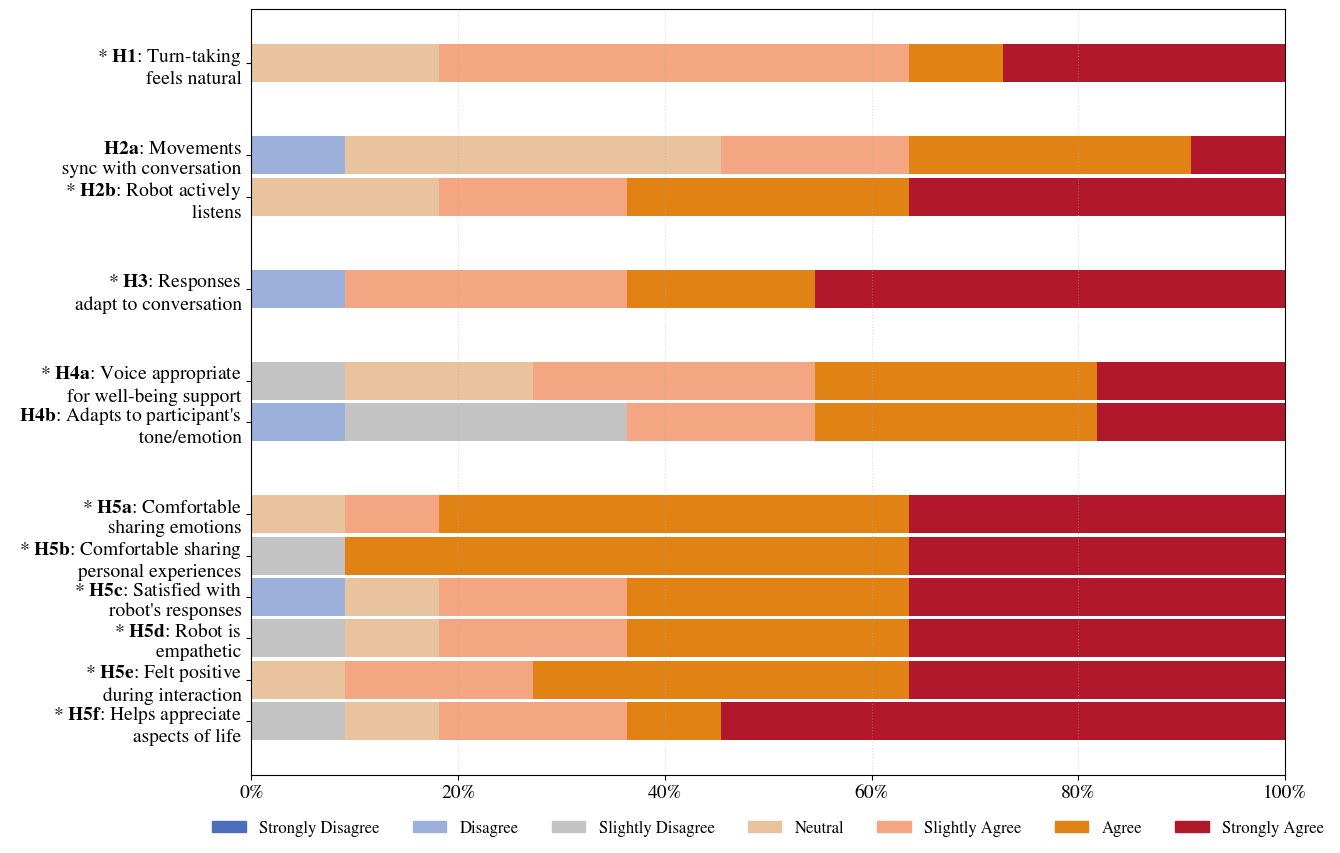

The script that saved this image:
import numpy as np
import matplotlib.pyplot as plt
from matplotlib import rcParams

# Configure text rendering
rcParams['mathtext.fontset'] = 'stix'
rcParams['font.family'] = 'STIXGeneral'

# Response scale definitions
response_labels = ["Strongly Disagree", "Disagree", "Slightly Disagree", "Neutral",
                   "Slightly Agree", "Agree", "Strongly Agree"]
response_colors = ["#4B6FBA", "#9BB1DB", "#C3C3C3", "#E8C39E",
                   "#F4A582", "#E08214", "#B2182B"]

# Data with hypothesis labels
question_data = {
    # H1 group
    "H1: Turn-taking\nfeels natural": [5, 5, 7, 4, 4, 5, 7, 7, 6, 5, 5],

    # H2 group (a and b together)
    "H2a: Movements\nsync with conversation": [4, 5, 7, 6, 4, 4, 6, 2, 4, 5, 6],
    "H2b: Robot actively\nlistens": [6, 4, 7, 7, 5, 4, 5, 6, 7, 6, 7],

    # H3 group
    "H3: Responses\nadapt to conversation": [5, 2, 7, 5, 7, 5, 6, 7, 7, 6, 7],

    # H4 group (a and b together)
    "H4a: Voice appropriate\nfor well-being support": [4, 6, 7, 5, 3, 4, 6, 5, 5, 6, 7],
    "H4b: Adapts to participant's\ntone/emotion": [3, 3, 7, 5, 3, 2, 6, 7, 5, 6, 6],

    # H5 group (a-f together)
    "H5a: Comfortable\nsharing emotions": [6, 6, 7, 5, 7, 4, 7, 6, 6, 7, 6],
    "H5b: Comfortable sharing\npersonal experiences": [6, 6, 7, 6, 7, 3, 7, 6, 6, 6, 7],
    "H5c: Satisfied with\nrobot's responses": [4, 5, 7, 6, 5, 2, 6, 6, 7, 7, 7],
    "H5d: Robot is\nempathetic": [5, 4, 7, 6, 5, 3, 7, 7, 6, 7, 6],
    "H5e: Felt positive\nduring interaction": [5, 6, 7, 5, 6, 4, 7, 6, 6, 7, 7],
    "H5f: Helps appreciate\naspects of life": [5, 3, 7, 4, 7, 5, 7, 6, 7, 7, 7],

    # Additional items
    # "Robot is\nsocially intelligent": [5, 5, 7, 6, 5, 4, 5, 5, 6, 6, 7],
    # "Robot is\nemotionally intelligent": [5, 5, 7, 5, 5, 2, 5, 5, 6, 6, 5]
}

# Prepare data
questions = list(question_data.keys())
responses = np.array(list(question_data.values())).T

# Calculate response distribution
response_counts = np.zeros((len(questions), len(response_labels)))
for i, res in enumerate(responses.T):
    unique, counts = np.unique(res, return_counts=True)
    for u, c in zip(unique, counts):
        response_counts[i, u - 1] = c
response_percent = (response_counts / response_counts.sum(axis=1, keepdims=True)) * 100

# p-values (in same order as questions)
p_values = [
    0.0020,  # H1
    0.0625,  # H2a
    0.0020,  # H2b
    0.0049,  # H3
    0.0098,  # H4a
    0.0850,  # H4b
    0.0010,  # H5a
    0.0010,  # H5b
    0.0078,  # H5c
    0.0039,  # H5d
    0.0010,  # H5e
    0.0039,  # H5f
    0.0010,  # Socially intelligent
    0.0156  # Emotionally intelligent
]

# Create significance markers
significance_markers = []
for p in p_values:
    if p < 0.001:
        significance_markers.append('**')
    elif p < 0.05:
        significance_markers.append('*')
    else:
        significance_markers.append('')

# Create positions with new grouping logic
positions = []
current_pos = 0
current_main_group = None
in_h5_group = False

for i, q in enumerate(questions):
    # Extract main group identifier
    if 'H' in q:
        main_group = q.split(':')[0][:2]  # Gets 'H1', 'H2', etc.
        is_h5_subitem = main_group == 'H5' and any(c in q.split(':')[0] for c in ['a', 'b', 'c', 'd', 'e', 'f'])
    else:
        main_group = "Other"
        is_h5_subitem = False

    # Handle H5 sub-items as one continuous group
    if is_h5_subitem:
        if not in_h5_group:  # First H5 sub-item
            if current_main_group is not None:  # Not the first item
                current_pos += 0.8  # Space before H5 group
            in_h5_group = True
            current_main_group = 'H5'
        positions.append(current_pos)
        current_pos += 0.65  # Normal within-group spacing
        continue

    # Normal grouping logic for non-H5 items
    if main_group != current_main_group:
        if current_main_group is not None:  # Not the first item
            current_pos += 0.8  # Space between groups
        current_main_group = main_group
        in_h5_group = False

    positions.append(current_pos)
    current_pos += 0.65  # Space within group

# Create figure
fig, ax = plt.subplots(figsize=(15, 8.5))

# Plot bars
bottom = np.zeros(len(questions))
for i, color in enumerate(response_colors):
    ax.barh(positions, response_percent[:, i], left=bottom,
            height=0.6, color=color, label=response_labels[i])
    bottom += response_percent[:, i]

# Format labels with p-value markers
formatted_labels = []
for marker, q in zip(significance_markers, questions):
    if 'H' in q:
        hyp, desc = q.split(':', 1)
        parts = desc.split('\n')
        # Add marker before hypothesis label
        label = f"{marker} $\mathbf{{{hyp}}}$: {parts[0].strip()}" if marker else f"  $\mathbf{{{hyp}}}$: {parts[0].strip()}"
        if len(parts) > 1:
            # Add appropriate spacing for second line
            spacer = ' ' * len(marker) if marker else '  '
            label += f"\n{spacer}{parts[1].strip()}"
    else:
        parts = q.split('\n')
        label = f"{marker} {parts[0]}" if marker else f"  {parts[0]}"
        if len(parts) > 1:
            spacer = ' ' * len(marker) if marker else '  '
            label += f"\n{spacer}{parts[1]}"
    formatted_labels.append(label)

ax.set_yticks(positions)
ax.set_yticklabels(formatted_labels, fontsize=14)
ax.invert_yaxis()

# Adjust margins to prevent cutoff
plt.subplots_adjust(left=0.46, right=0.95, bottom=0.18, top=0.92)  # Increased from 0.42 to 0.45

# Styling
ax.set_xlim(0, 100)
ax.grid(axis="x", linestyle=":", alpha=0.4)
ax.set_xticks(np.arange(0, 101, 20))
ax.set_xticklabels([f"{x}%" for x in np.arange(0, 101, 20)], fontsize=14)

# Legend - moved up by changing bbox_to_anchor y-coordinate from -0.13 to -0.10
legend = ax.legend(handles=[plt.Rectangle((0, 0), 1, 1, color=c, label=l)
                            for c, l in zip(response_colors, response_labels)],
                   loc="lower center",
                   bbox_to_anchor=(0.5, -0.10),  # Changed from -0.13 to -0.10
                   ncol=len(response_labels),
                   fontsize=12,
                   frameon=False)

plt.tight_layout()
plt.show()